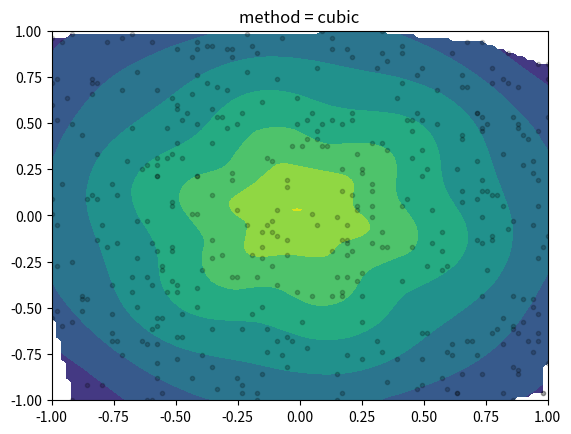

The matplotlib source for this figure:
import numpy as np
from scipy.interpolate import griddata
import matplotlib.pyplot as plt


def heat_plot(_X, _Y, _T, _f):
    # Choose npts random point from the discrete domain of our model function
    npts = 400
    px = np.random.choice(x, npts)
    py = np.random.choice(y, npts)

    fig, ax = plt.subplots(1)
    # Plot the model function and the randomly selected sample points
    # ax.contourf(_X, _Y, _T)

    Ti = griddata((px, py), _f(px, py), (_X, _Y), method='cubic')
    ax.contourf(_X, _Y, Ti)
    ax.set_title('method = {}'.format("cubic"))
    ax.scatter(px, py, c='k', alpha=0.2, marker='.')

    plt.show()


if __name__ == "__main__":
    x = np.linspace(-1,1,100)
    y =  np.linspace(-1,1,100)

    X, Y = np.meshgrid(x, y)

    def f(x, y):
        s = np.hypot(x, y)
        phi = np.arctan2(y, x)
        tau = s + s*(1-s)/5 * np.sin(6*phi)
        return 5*(1-tau) + tau
    T = f(X, Y)

    heat_plot(X, Y, T, f)
